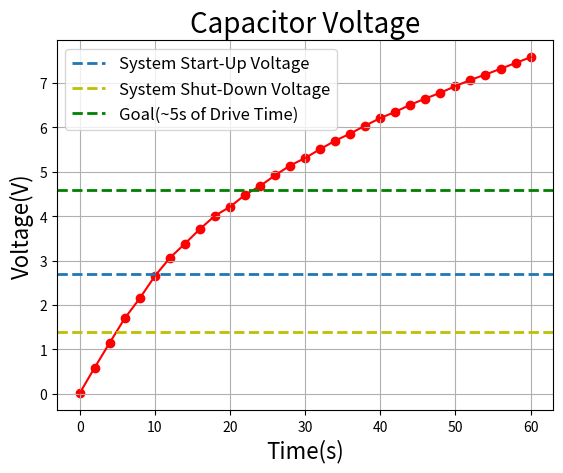
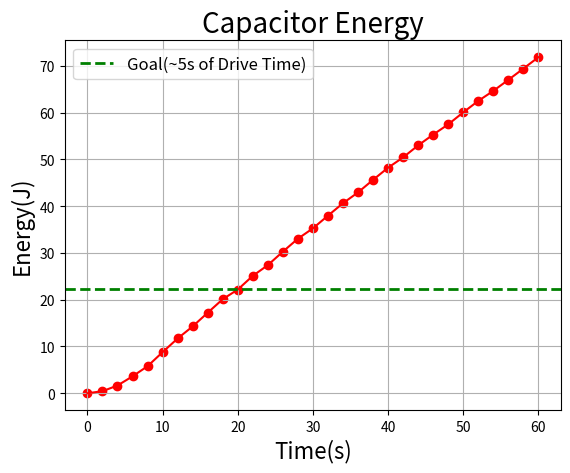

Here is the Python script that generated these plots, in order:
import matplotlib.pyplot as plt
import numpy as np

# Sample data
t = [0,2,4,6,8,10,12,14,16,18,20,22,24,26,28,30,32,34,36,38,40,42,44,46,48,50,52,54,56,58,60]
v = [.011,0.59,1.15,1.7,2.15,2.65,3.06,3.38,3.71,4.01,4.21,4.48,4.68,4.92,5.14,5.31,5.51,5.7,5.86,6.04,6.21,6.35,6.51,6.65,6.78,6.93,7.07,7.19,7.32,7.45,7.58 ]

# Scatter plotting the data points
plt.figure(1)
plt.scatter(t, v, color='red', marker='o')  # 'o' specifies circular markers
plt.plot(t, v, linestyle='-', color='r')
plt.axhline(y=2.7, label="System Start-Up Voltage",linestyle='--', linewidth=2)
plt.axhline(y=1.4, label="System Shut-Down Voltage", color='y',linestyle='--', linewidth=2)
plt.axhline(y=4.58,label="Goal(~5s of Drive Time)", color='g',linestyle='--', linewidth=2)
plt.xlabel('Time(s)', fontsize=16)
plt.ylabel('Voltage(V)', fontsize=16)
plt.title('Capacitor Voltage', fontsize=20)
plt.grid(True)
plt.legend(fontsize="large")

C = 2.5
shutDownEnergy = .5*(C)*1.4**2

E = .5*C*np.power(v,2)

plt.figure(2)
plt.scatter(t, E, color='red', marker='o')
plt.plot(t, E, linestyle='-', color='r')
plt.axhline(y=22.2,label="Goal(~5s of Drive Time)", color='g',linestyle='--', linewidth=2)
plt.xlabel('Time(s)', fontsize=16)
plt.ylabel('Energy(J)', fontsize=16)
plt.title('Capacitor Energy', fontsize=20)
plt.grid(True)
plt.legend(fontsize="large")

plt.show()
